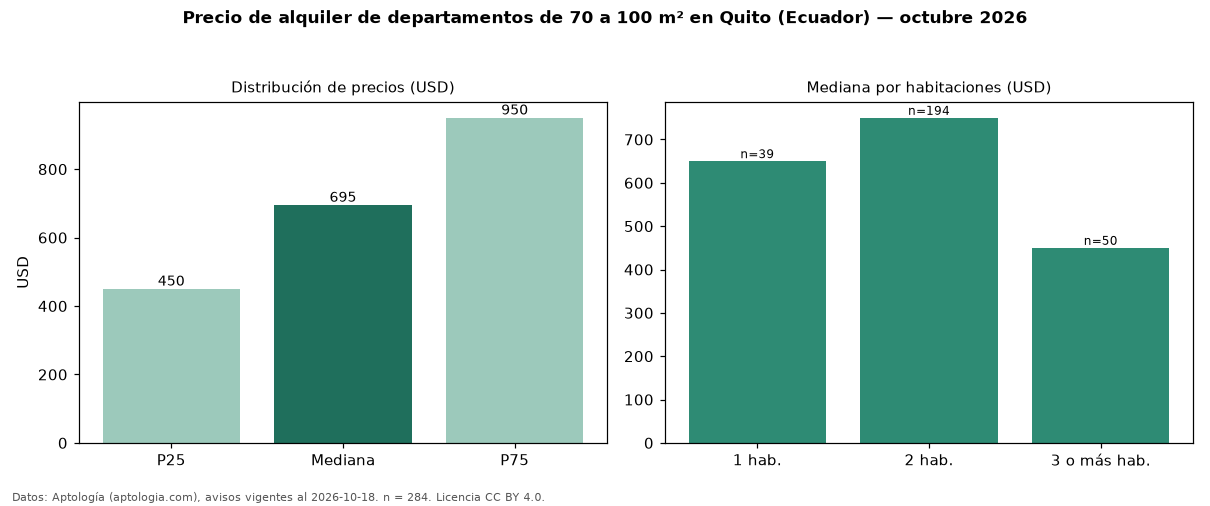

The data file committed next to this chart (first rows):
seccion, metrica, valor, moneda, n
filtro, area3, de 70 a 100 m², , 284
precio, p25, 450.0, USD, 284
precio, mediana, 695.0, USD, 284
precio, p75, 950.0, USD, 284
precio, minimo, 150.0, USD, 284
precio, maximo, 1900, USD, 284
m2, mediana_precio_m2, 8.24, USD, 282
m2, area_mediana_m2, 85.0, m2, 282
banos, mediana_banos, 2.0, , 
habitaciones, 1, 650.0, USD, 39
habitaciones, 2, 750.0, USD, 194
habitaciones, 3+, 450.0, USD, 50
fuente, fecha_datos, 2026-10-18, , 
fuente, atribucion, https://www.aptologia.com/ec/alquiler/qu…, , 
fuente, licencia, CC BY 4.0, , 
